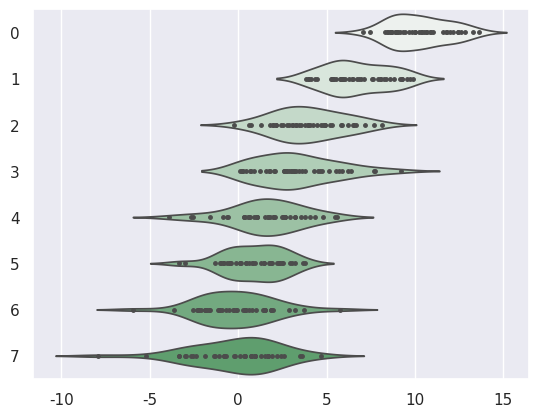

Write Python code to recreate this figure.
import numpy as np
import seaborn as sns
import matplotlib.pyplot as plt

sns.set_theme()

# Create A Random Dataset Across Several Variables
rs = np.random.default_rng(0)
n, p = 40, 8
d = rs.normal(0, 2, (n, p))
d += np.log(np.arange(1, p + 1)) * -5 + 10

# Show Each Distribution With Both Violins And Points
sns.violinplot(data = d, palette = "light:g", inner = "points", orient = "h")

plt.show()
